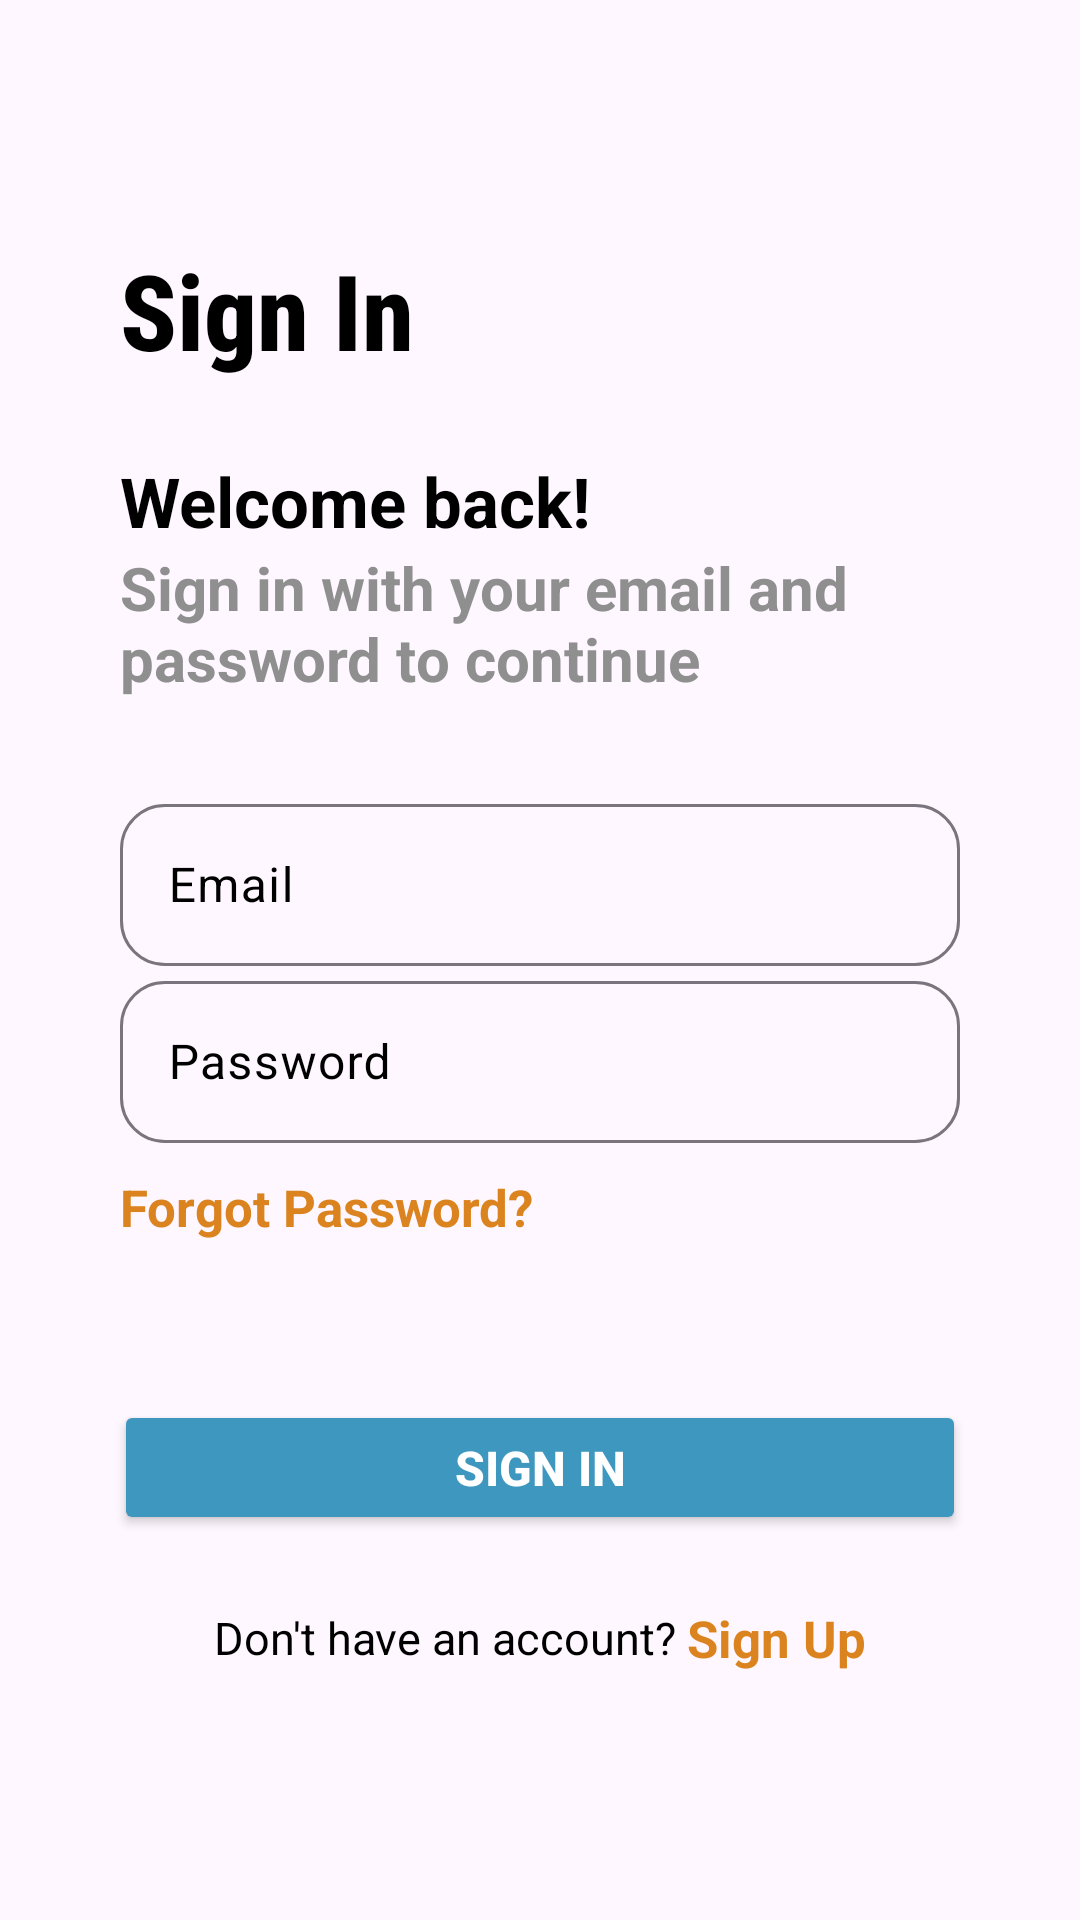

Reconstruct the res/layout file that produces this screen, plus the resources it refers to.
<!-- AndroidManifest.xml: application theme Theme.BusReservationSystem -->
<!-- res/layout/activity_activity3_login.xml -->
<?xml version="1.0" encoding="utf-8"?>
<LinearLayout xmlns:android="http://schemas.android.com/apk/res/android"
    xmlns:app="http://schemas.android.com/apk/res-auto"
    xmlns:tools="http://schemas.android.com/tools"
    android:layout_width="match_parent"
    android:layout_height="match_parent"
    tools:context=".Activity3Login"
    android:orientation="vertical"

    android:padding="10dp">

    <TextView
        android:layout_width="match_parent"
        android:layout_height="wrap_content"
        android:layout_marginTop="70dp"
        android:layout_marginLeft="30dp"
        android:text="Sign In"
        android:textColor="@color/black"
        android:textSize="35sp"
        android:textStyle="bold"
        android:fontFamily="sans-serif-condensed-medium"/>
    <LinearLayout
        android:layout_width="match_parent"
        android:layout_height="wrap_content"
        android:orientation="vertical"
        android:layout_marginLeft="30dp"
        android:layout_marginTop="25dp"
        android:paddingRight="30dp">
        <TextView
            android:layout_width="wrap_content"
            android:layout_height="wrap_content"
            android:text="Welcome back!"
            android:textColor="@color/black"
            android:textSize="23sp"
            android:textStyle="bold"/>
        <TextView
            android:layout_width="wrap_content"
            android:layout_height="wrap_content"
            android:text="Sign in with your email and password to continue"
            android:textAlignment="textStart"
            android:textColor="#8F8F8F"
            android:textSize="20sp"
            android:textStyle="bold"/>
    </LinearLayout>

    <LinearLayout
        android:layout_width="match_parent"
        android:layout_height="wrap_content"
        android:orientation="vertical"
        android:layout_marginLeft="30dp"
        android:layout_marginTop="30dp"
        android:layout_marginRight="30dp"
        android:layout_marginBottom="0dp">
        <com.google.android.material.textfield.TextInputLayout
            android:layout_width="match_parent"
            android:layout_height="wrap_content"
            app:boxCornerRadiusTopStart="15dp"
            app:boxCornerRadiusTopEnd="15dp"
            app:boxCornerRadiusBottomEnd="15dp"
            app:boxCornerRadiusBottomStart="15dp"
            android:layout_marginTop="3dp"
            android:textColorHint="@color/black"
            app:hintTextAppearance="@color/black"
            android:hint="Email">
            <com.google.android.material.textfield.TextInputEditText
                android:layout_width="match_parent"
                android:layout_height="54dp"
                android:id="@+id/etEmail"
                />

        </com.google.android.material.textfield.TextInputLayout>
        <com.google.android.material.textfield.TextInputLayout
            android:layout_width="match_parent"
            android:layout_height="wrap_content"
            app:boxCornerRadiusTopStart="15dp"
            app:boxCornerRadiusTopEnd="15dp"
            app:boxCornerRadiusBottomEnd="15dp"
            app:boxCornerRadiusBottomStart="15dp"
            android:layout_marginTop="3dp"
            android:textColorHint="@color/black"
            app:hintTextAppearance="@color/black"
            android:hint="Password">
            <com.google.android.material.textfield.TextInputEditText
                android:layout_width="match_parent"
                android:layout_height="54dp"
                android:id="@+id/etPassword"
                />

        </com.google.android.material.textfield.TextInputLayout>
    </LinearLayout>

    <TextView
        android:layout_width="match_parent"
        android:layout_height="wrap_content"
        android:text="Forgot Password?"
        android:layout_marginLeft="30dp"
        android:layout_marginTop="10dp"
        android:textSize="17sp"
        android:textStyle="bold"
        android:textColor="#DB841F"
        android:id="@+id/tvForgotPassword"/>
    <LinearLayout
        android:layout_width="match_parent"
        android:layout_height="wrap_content"
        android:orientation="vertical"
        android:layout_marginTop="25dp"
        android:padding="20dp"
        >
        <Button
            android:layout_width="match_parent"
            android:layout_height="45dp"
            android:layout_margin="8dp"
            android:text="Sign In"
            android:textSize="16sp"
            android:textStyle="bold"
            android:id="@+id/btnSignIn"
            android:backgroundTint="#3E97BF"
            android:textColor="@color/white"

            />
        <LinearLayout
            android:layout_width="match_parent"
            android:layout_height="wrap_content"
            android:orientation="horizontal"
            android:gravity="center"
            android:layout_marginTop="15dp">
            <TextView
                android:layout_width="wrap_content"
                android:layout_height="wrap_content"
                android:text="Don't have an account? "
                android:textAlignment="center"
                android:textColor="@color/black"
                android:textSize="15sp"/>
            <TextView
                android:layout_width="wrap_content"
                android:layout_height="wrap_content"
                android:text="Sign Up"
                android:textSize="17sp"
                android:textStyle="bold"
                android:textColor="#DB841F"
                android:id="@+id/tvSignup"/>
        </LinearLayout>
    </LinearLayout>
</LinearLayout>
<!-- resources referenced by this layout -->
<resources>
  <color name="black">#FF000000</color>
  <color name="white">#FFFFFFFF</color>
  <style name="Theme.BusReservationSystem" parent="Base.Theme.BusReservationSystem">
          <item name="colorPrimaryVariant">@color/appbackground</item>
      </style>
  <style name="Base.Theme.BusReservationSystem" parent="Theme.Material3.DayNight.NoActionBar">
          
          
      </style>
  <color name="appbackground">#3E97BF</color>
</resources>
